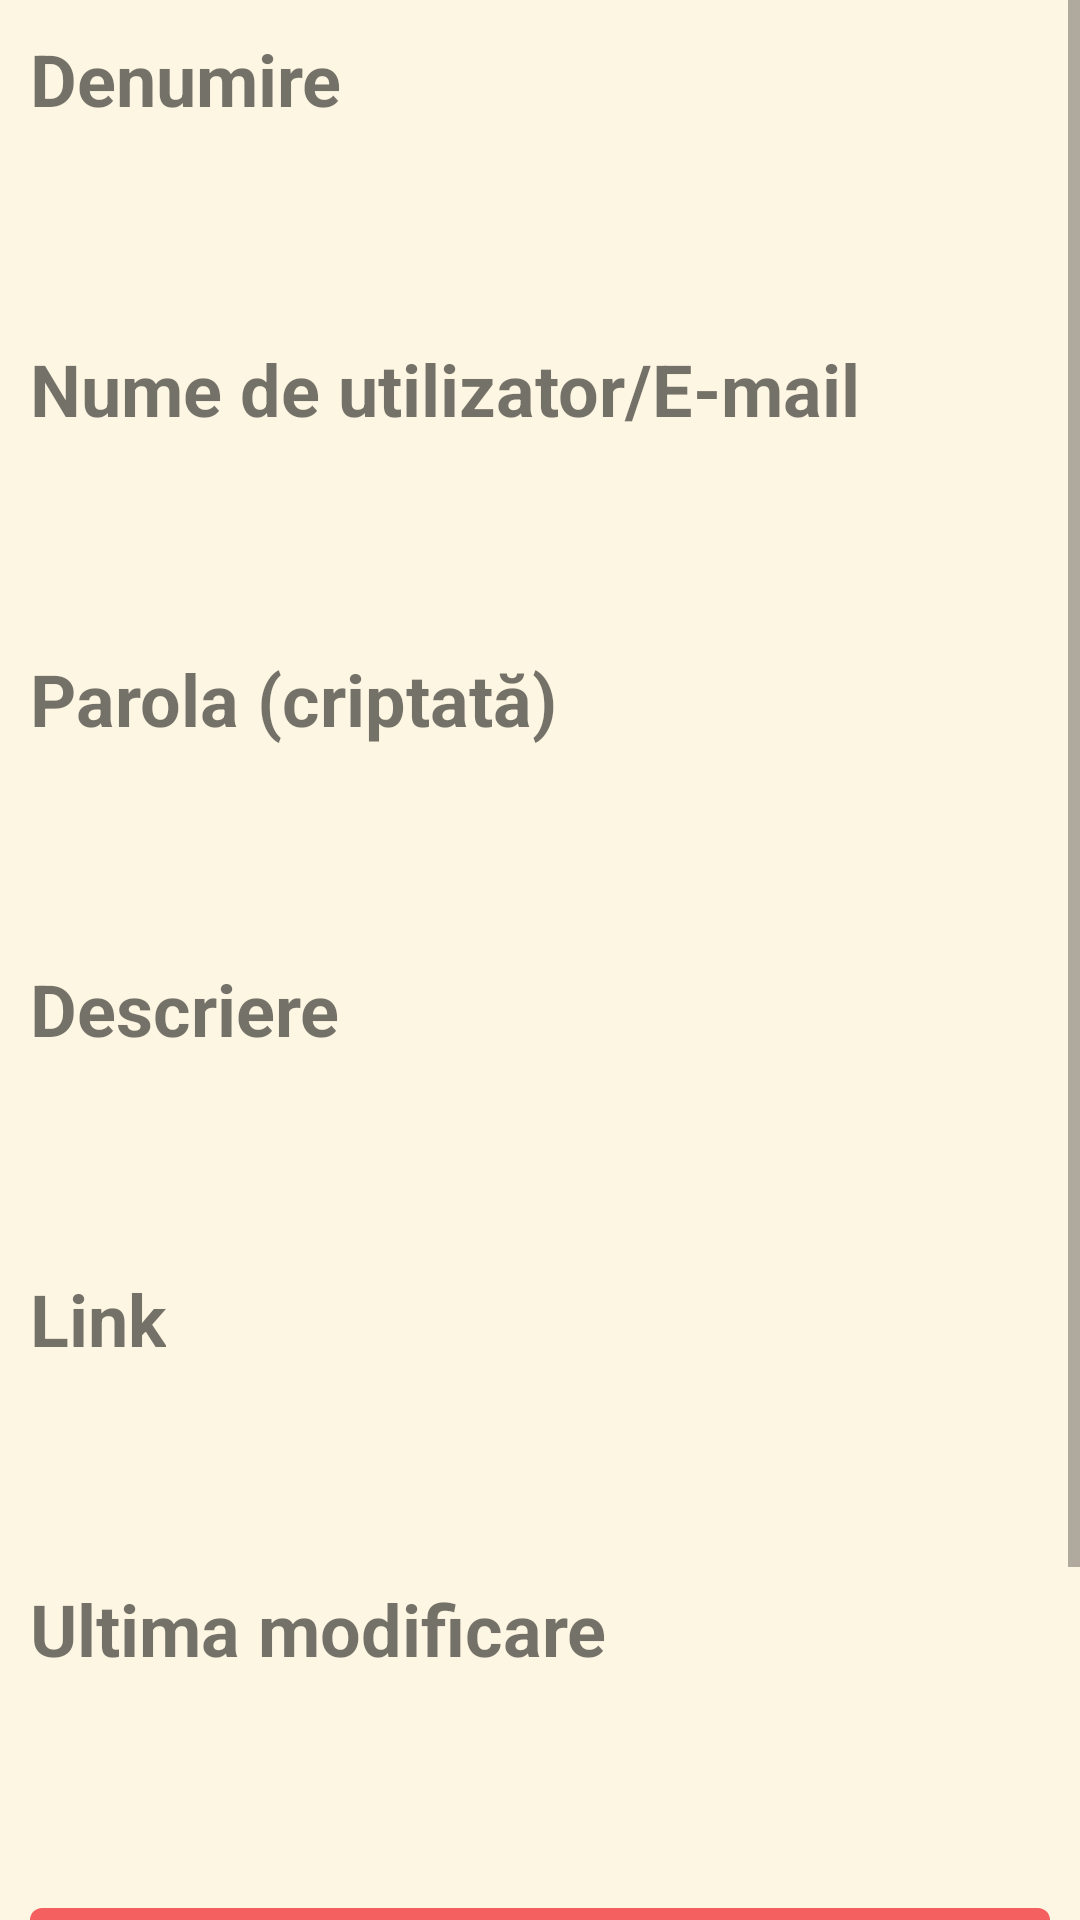

The Android layout XML behind this screen, and the referenced resources:
<!-- AndroidManifest.xml: application theme Theme.PassManager -->
<!-- res/layout/activity_entry.xml -->
<?xml version="1.0" encoding="utf-8"?>
<ScrollView xmlns:android="http://schemas.android.com/apk/res/android"
    xmlns:app="http://schemas.android.com/apk/res-auto"
    xmlns:tools="http://schemas.android.com/tools"
    android:layout_width="match_parent"
    android:layout_height="wrap_content"
    android:fillViewport="true" >

    <LinearLayout
        android:layout_width="match_parent"
        android:layout_height="wrap_content"
        android:orientation="vertical"
        android:padding="10dp"
        tools:context=".EntryActivity">

        <TextView
            android:id="@+id/textView13"
            android:layout_width="wrap_content"
            android:layout_height="wrap_content"
            android:text="@string/entry_name_prompt"
            android:textSize="24sp"
            android:textStyle="bold" />

        <com.google.android.material.textfield.TextInputLayout
            android:layout_width="match_parent"
            android:layout_height="wrap_content"
            app:boxBackgroundMode="none"
            app:hintEnabled="false">

            <com.google.android.material.textfield.TextInputEditText
                android:id="@+id/entryNameField"
                android:layout_width="match_parent"
                android:layout_height="wrap_content"
                android:inputType="none"
                android:focusable="false"
                tools:text="@string/placeholder_entry_name"
                android:textSize="20dp"/>
        </com.google.android.material.textfield.TextInputLayout>

        <TextView
            android:id="@+id/textView15"
            android:layout_width="wrap_content"
            android:layout_height="wrap_content"
            android:layout_marginTop="10dp"
            android:text="@string/username_prompt"
            android:textSize="24sp"
            android:textStyle="bold" />

            <com.google.android.material.textfield.TextInputLayout
                android:id="@+id/usernameTextLayout"
                android:layout_width="match_parent"
                android:layout_height="wrap_content"
                app:boxBackgroundMode="none"
                app:endIconDrawable="@drawable/ic_baseline_content_copy_24"
                app:endIconMode="custom"
                app:hintEnabled="false">

                <com.google.android.material.textfield.TextInputEditText
                    android:id="@+id/usernameTextField"
                    android:layout_width="match_parent"
                    android:layout_height="wrap_content"
                    android:inputType="none"
                    android:focusable="false"
                    tools:text="@string/placeholder_username"
                    android:textSize="20dp" />
            </com.google.android.material.textfield.TextInputLayout>

        <TextView
            android:id="@+id/passwordPromptTextView"
            android:layout_width="wrap_content"
            android:layout_height="wrap_content"
            android:layout_marginTop="10dp"
            android:text="@string/password_encrypted_prompt"
            android:textSize="24sp"
            android:textStyle="bold" />

        <com.google.android.material.textfield.TextInputLayout
            android:id="@+id/passwordTextLayout"
            android:layout_width="match_parent"
            android:layout_height="wrap_content"
            app:boxBackgroundMode="none"
            app:endIconDrawable="@drawable/ic_baseline_content_copy_24"
            app:endIconMode="custom"
            app:hintEnabled="false">

            <com.google.android.material.textfield.TextInputEditText
                android:id="@+id/entryPassField"
                android:layout_width="match_parent"
                android:layout_height="wrap_content"
                android:inputType="none"
                android:focusable="false"
                tools:text="@string/placeholder_password"
                android:textSize="20dp" />
        </com.google.android.material.textfield.TextInputLayout>

        <TextView
            android:id="@+id/textView19"
            android:layout_width="wrap_content"
            android:layout_height="wrap_content"
            android:layout_marginTop="10dp"
            android:text="@string/description_prompt"
            android:textSize="24sp"
            android:textStyle="bold" />

        <com.google.android.material.textfield.TextInputLayout
            android:layout_width="match_parent"
            android:layout_height="wrap_content"
            app:boxBackgroundMode="none"
            app:hintEnabled="false">

            <com.google.android.material.textfield.TextInputEditText
                android:id="@+id/entryDescriptionField"
                android:layout_width="match_parent"
                android:layout_height="wrap_content"
                android:inputType="none"
                android:focusable="false"
                tools:text="@string/description_placeholder"
                android:textSize="20dp"/>
        </com.google.android.material.textfield.TextInputLayout>

        <TextView
            android:id="@+id/textView21"
            android:layout_width="wrap_content"
            android:layout_height="wrap_content"
            android:layout_marginTop="10dp"
            android:text="@string/link_prompt"
            android:textSize="24sp"
            android:textStyle="bold" />

        <com.google.android.material.textfield.TextInputLayout
            android:id="@+id/linkTextLayout"
            android:layout_width="match_parent"
            android:layout_height="wrap_content"
            app:boxBackgroundMode="none"
            app:endIconDrawable="@drawable/ic_baseline_send_24"
            app:endIconMode="custom"
            app:hintEnabled="false">

            <com.google.android.material.textfield.TextInputEditText
                android:id="@+id/linkTextView"
                android:layout_width="match_parent"
                android:layout_height="wrap_content"
                android:inputType="none"
                android:focusable="false"
                tools:text="@string/placeholder_link"
                android:textSize="20dp" />
        </com.google.android.material.textfield.TextInputLayout>

        <TextView
            android:id="@+id/textView23"
            android:layout_width="match_parent"
            android:layout_height="wrap_content"
            android:layout_marginTop="10dp"
            android:text="@string/last_modified"
            android:textSize="24sp"
            android:textStyle="bold" />

        <com.google.android.material.textfield.TextInputLayout
            android:layout_width="match_parent"
            android:layout_height="wrap_content"
            android:layout_marginBottom="10dp"
            app:boxBackgroundMode="none"
            app:hintEnabled="false">

            <com.google.android.material.textfield.TextInputEditText
                android:id="@+id/lastModifiedField"
                android:layout_width="match_parent"
                android:layout_height="wrap_content"
                android:inputType="none"
                android:focusable="false"
                tools:text="@string/placeholder_lastmodified"
                android:textSize="20dp"/>
        </com.google.android.material.textfield.TextInputLayout>

        <Button
            android:id="@+id/loadDialogBtn"
            android:layout_width="match_parent"
            android:layout_height="wrap_content"
            android:text="@string/decrypt_password" />

        <Button
            android:id="@+id/modifyBtn"
            android:layout_width="match_parent"
            android:layout_height="wrap_content"
            android:text="@string/modify_entry" />

        <Button
            android:id="@+id/deleteBtn"
            android:layout_width="match_parent"
            android:layout_height="wrap_content"
            android:text="@string/delete" />
    </LinearLayout>
</ScrollView>
<!-- resources referenced by this layout -->
<resources>
  <string name="decrypt_password">Decriptează parola</string>
  <string name="delete">Șterge</string>
  <string name="description_placeholder">o descriere a înregistrării</string>
  <string name="description_prompt">Descriere</string>
  <string name="entry_name_prompt">Denumire</string>
  <string name="last_modified">Ultima modificare</string>
  <string name="link_prompt">Link</string>
  <string name="modify_entry">Modifică</string>
  <string name="password_encrypted_prompt">Parola (criptată)</string>
  <string name="placeholder_entry_name">denumire întregistrare</string>
  <string name="placeholder_lastmodified">1 Jan 1970</string>
  <string name="placeholder_link">google.com</string>
  <string name="placeholder_password">Aici este parola</string>
  <string name="placeholder_username">numeutilizator</string>
  <string name="username_prompt">Nume de utilizator/E-mail</string>
  <style name="Theme.PassManager" parent="Theme.MaterialComponents.DayNight.DarkActionBar">
          <item name="fontFamily">@font/ubuntu</item>
          <item name="colorPrimary">@color/primaryColor</item>
          <item name="colorPrimaryVariant">@color/primaryColor</item>
          <item name="colorSecondary">@color/secondaryColor</item>
          <item name="colorSecondaryVariant">@color/secondaryLightColor</item>
          <item name="android:colorBackground">@color/backgroundLightColor</item>
          <item name="colorSurface">@color/surfaceLightColor</item>
          <item name="colorError">@color/red_600</item>
          <item name="colorOnPrimary">@color/white</item>
          <item name="colorOnSecondary">@color/secondaryTextColor</item>
          <item name="colorOnBackground">@color/primaryTextColor</item>
          <item name="colorOnSurface">@color/primaryTextColor</item>
          <item name="colorOnError">@color/primaryTextColor</item>
          <item name="android:statusBarColor" tools:targetApi="l">?attr/colorPrimaryVariant</item>
      </style>
  <color name="primaryColor">#f46060</color>
  <color name="secondaryColor">#aed581</color>
  <color name="secondaryLightColor">#e1ffb1</color>
  <color name="backgroundLightColor">#fdf6e3</color>
  <color name="surfaceLightColor">#fdf6e3</color>
  <color name="red_600">#b00020</color>
  <color name="white">#FFFFFFFF</color>
  <color name="secondaryTextColor">#000000</color>
  <color name="primaryTextColor">#000000</color>
</resources>
